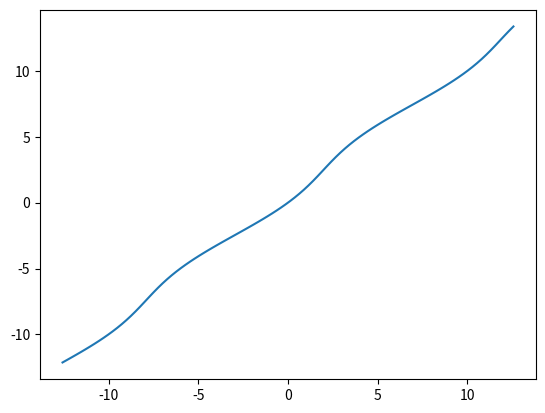

Write the Python code that produced this figure.
import numpy as np
import matplotlib.pyplot as plt
import warnings
#warnings.filterwarnings('ignore')
Napr=7
x0 = lambda t: t
F = lambda t, f=x0:  t + np.sin(f(t)/np.pi)*np.sin(f(t)/np.pi)
Fi = F
Fi = lambda t, Fi=Fi: F(t, Fi)

for i in range(0, Napr):
    Fi = lambda t, Fi=Fi: F(t, Fi)




x = np.linspace(-4*np.pi, 4*np.pi, 100)

plt.plot(x, Fi(x))
plt.show()